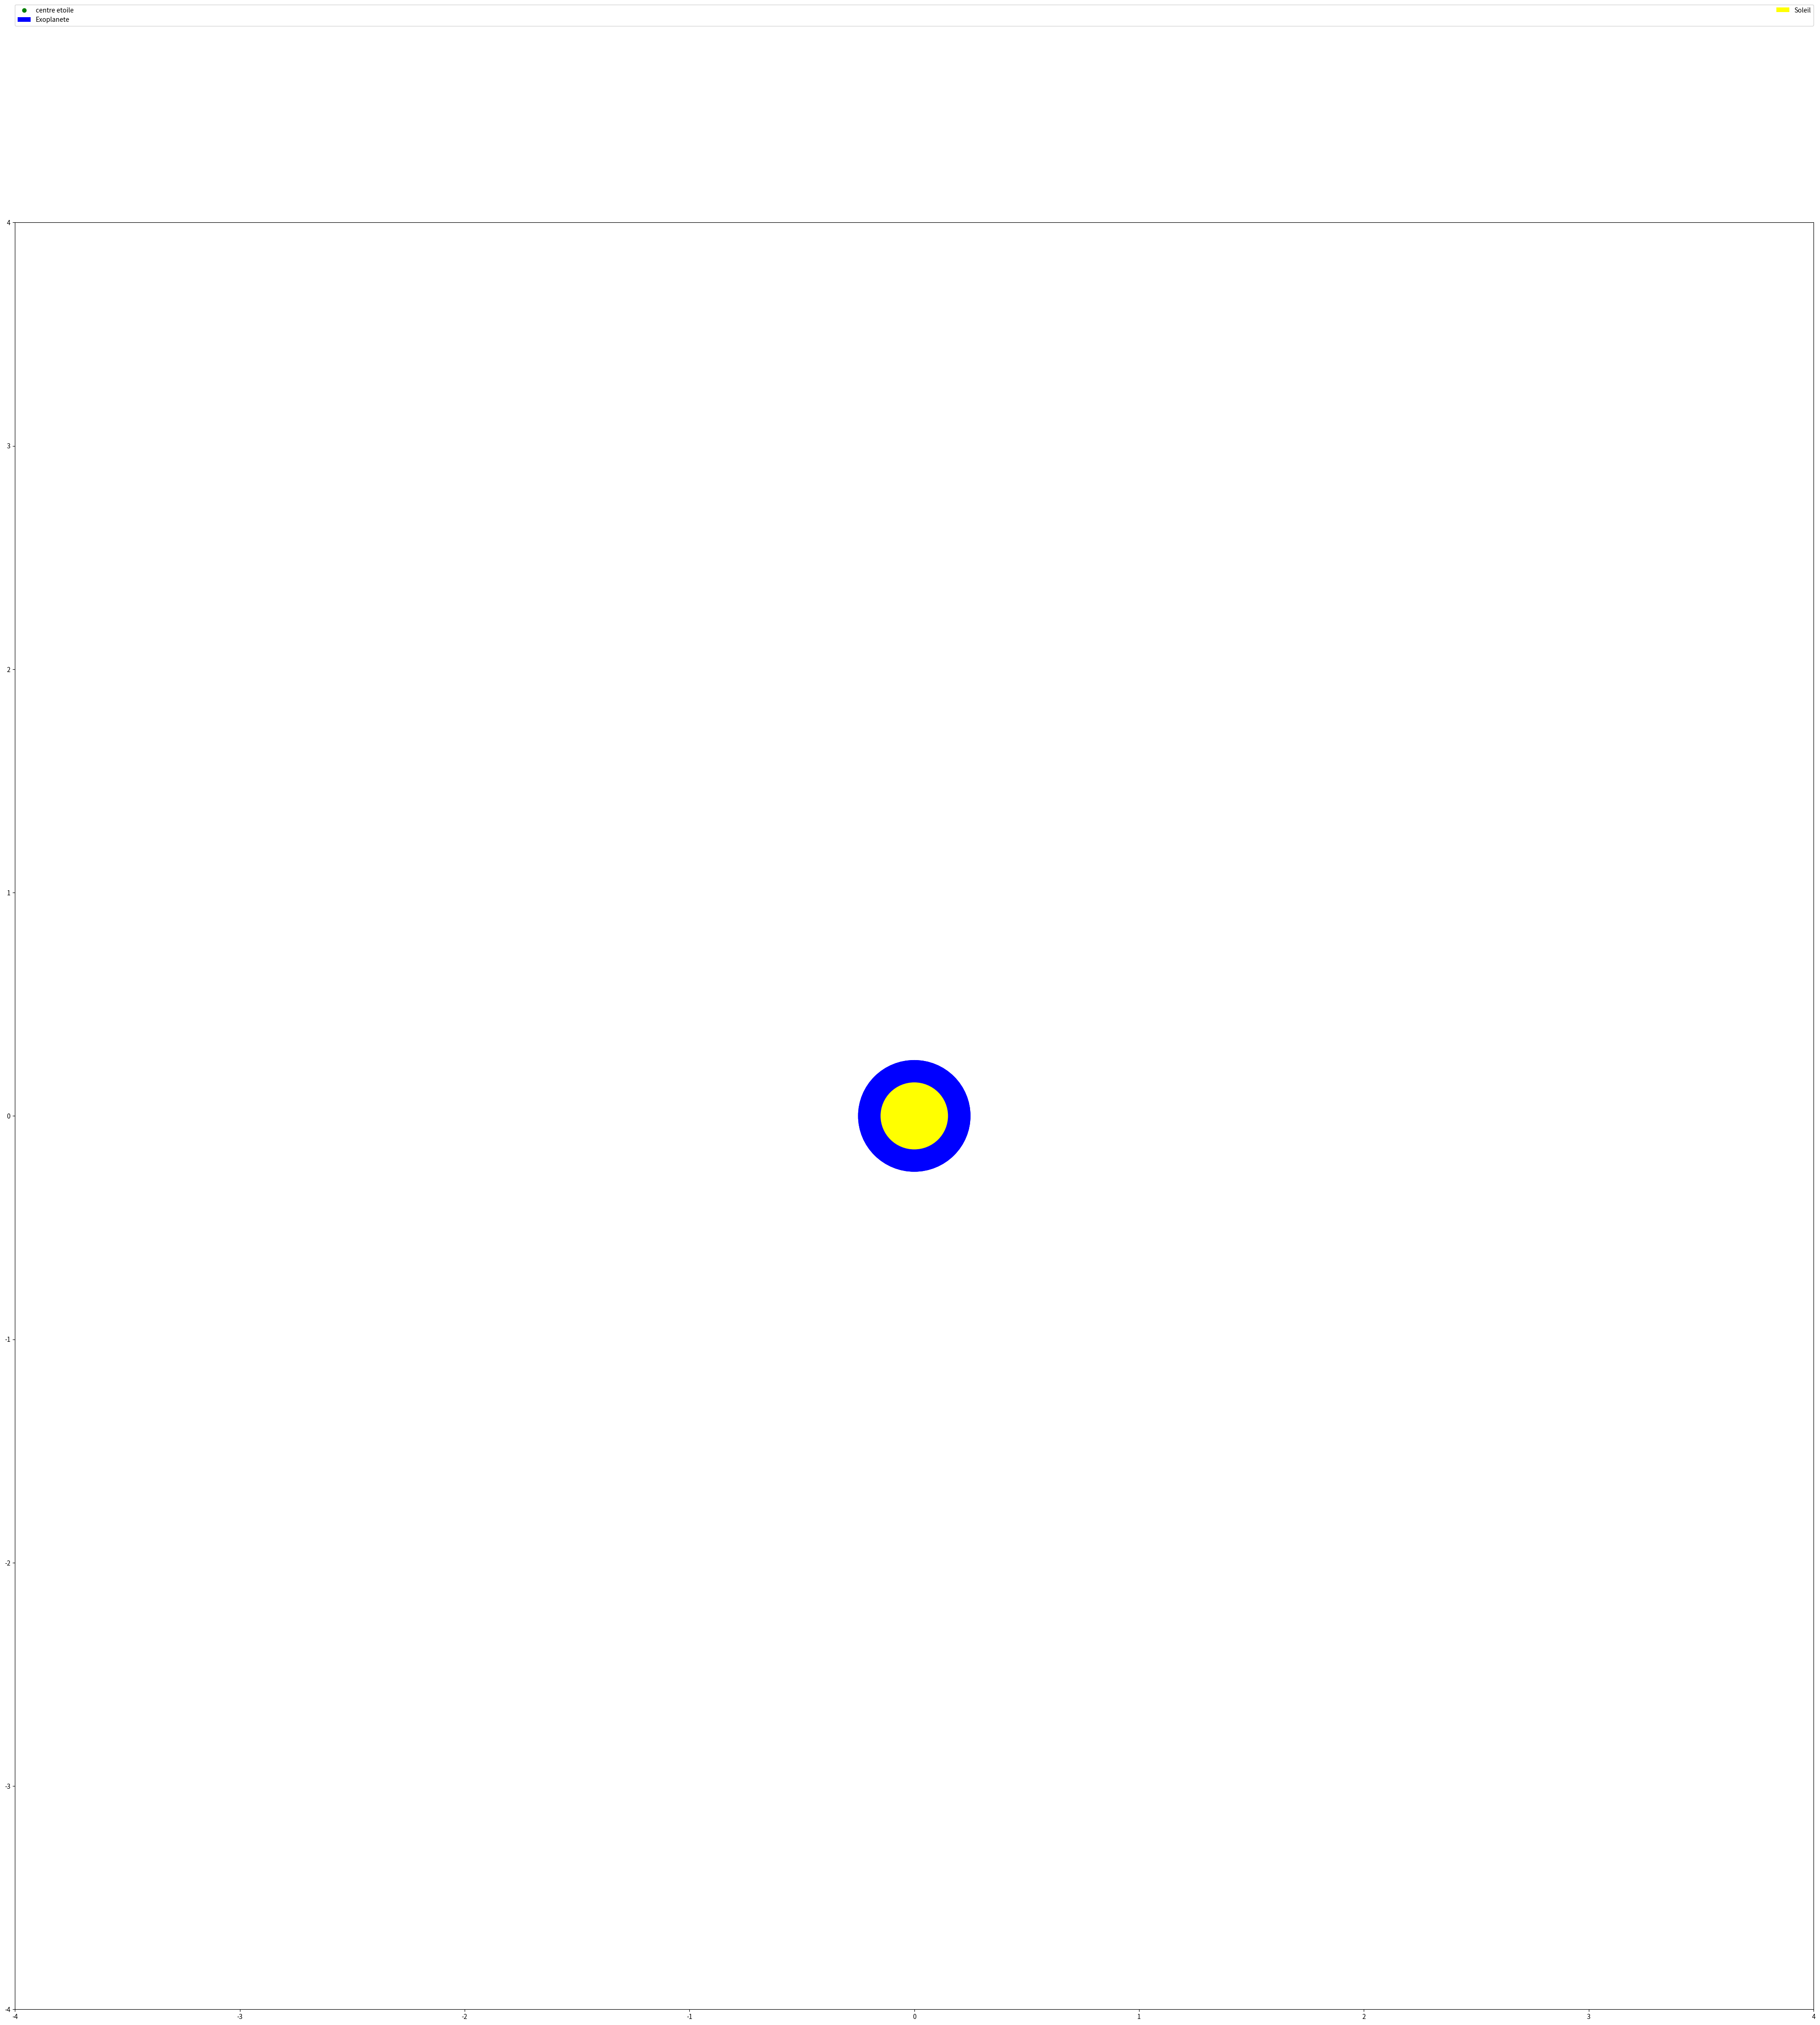

The matplotlib source for this figure:
# -*- coding: utf-8 -*-
"""
Created on Wed Mar 15 10:07:24 2017

[redacted]
"""
import numpy as np 
import matplotlib.pyplot as plt 
from matplotlib import animation 
from pylab import*
fig= plt.figure() 
fig.set_dpi(100) 
fig.set_size_inches(50, 50) 
ax=plt.axes(xlim=(-4, 4), ylim=(-4, 4))
patch = plt.Circle((5,-5), 0.25, fc='b', label="Exoplanete") 
patch2 = plt.Circle((0, -2), 0.15, fc='yellow', label="Soleil") 
a=scatter(0, 0, color="green",label='centre etoile')
def init(): 
     patch.center = (0, 0) 
     patch2.center = (0, 0) 
     ax.add_patch(patch) 
     ax.add_patch(patch2) 
     return patch, patch2, 

 
def animate(t): 
     x,y = patch.center 
     x = 3* np.cos(np.radians(t)) 
     y =-3* np.sin(np.radians(t)) 
     patch.center = (x,y) 
     x,y = patch2.center 
     x =-np.cos(np.radians(t)) 
     y =+np.sin(np.radians(t)) 
     patch2.center= (x,y) 
      
     return patch, patch2, 
anim = animation.FuncAnimation(fig, animate, init_func=init,frames=360,interval=20,blit=True)

plt.legend(bbox_to_anchor=(0., 1.02, 1., .102), loc=1, ncol=2, mode="expand", borderaxespad=0, handles=[a, patch, patch2]) 


